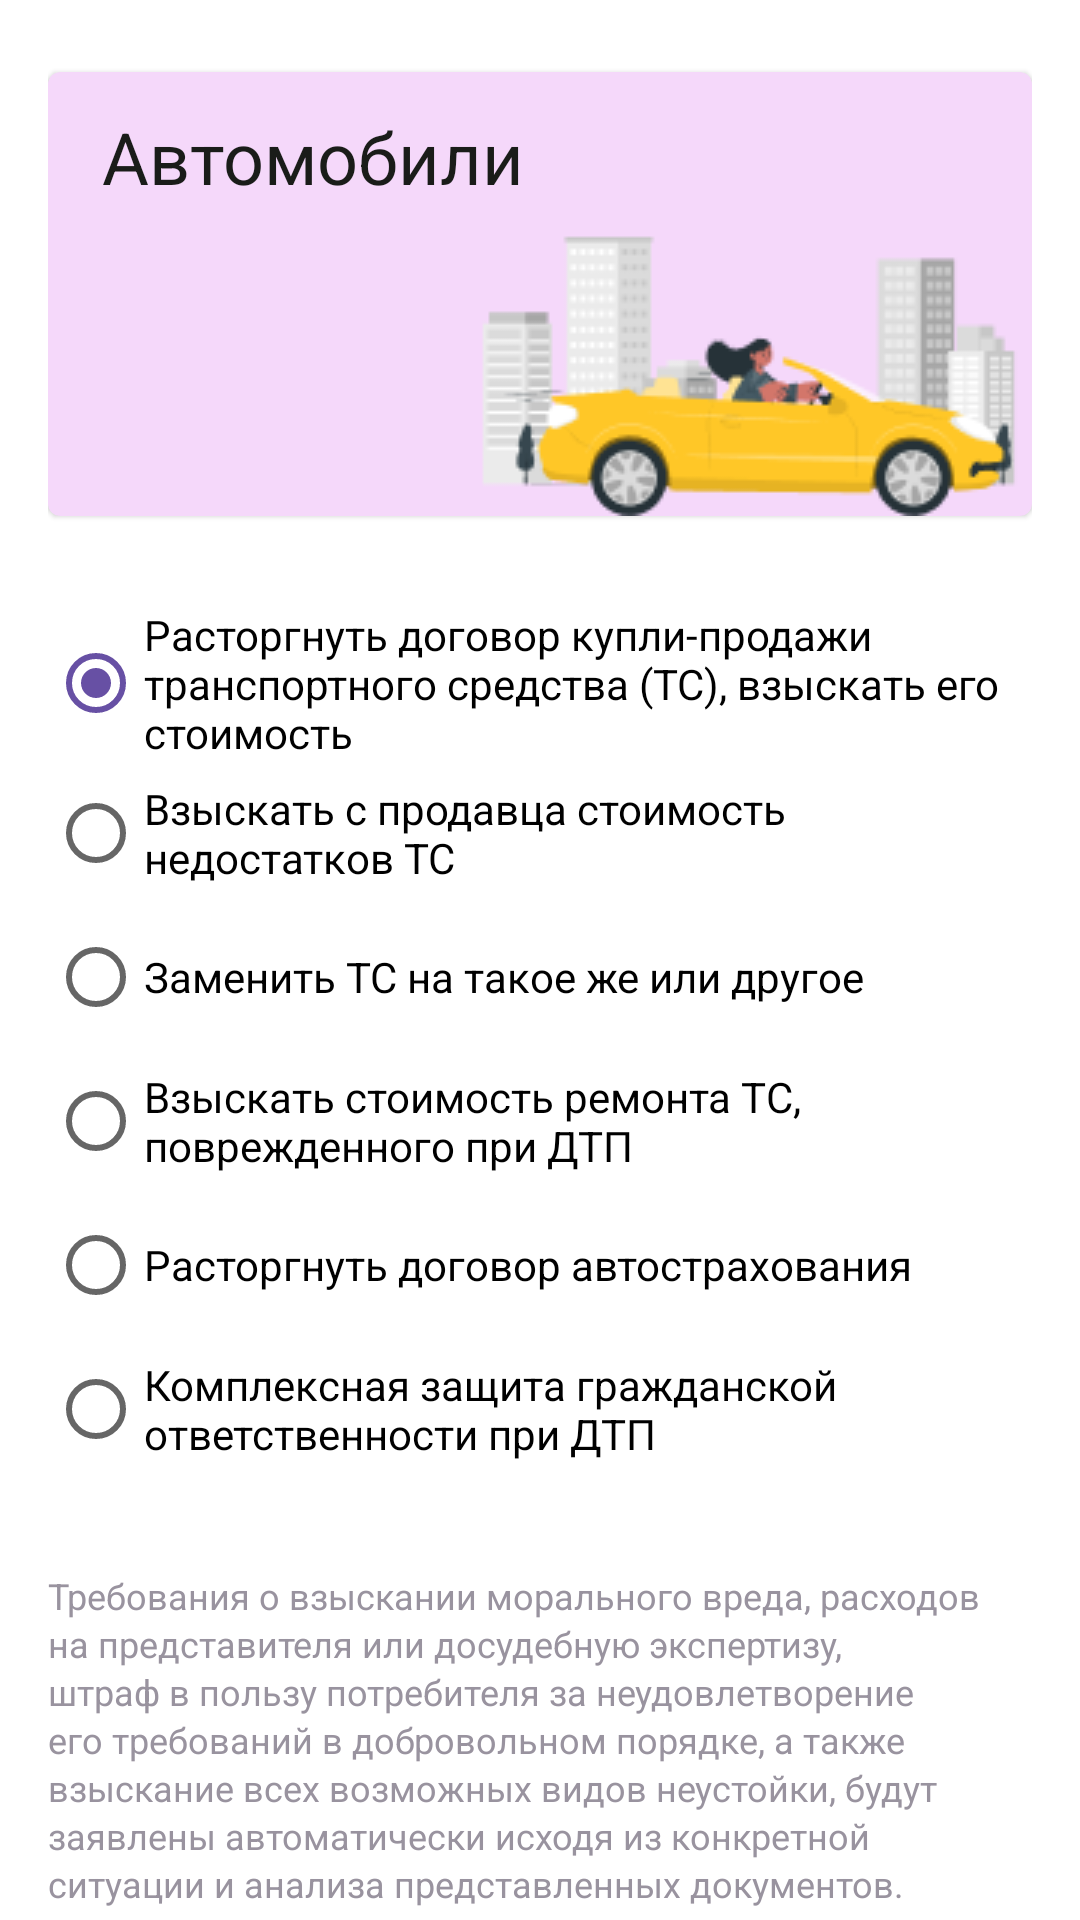

Reconstruct the res/layout file that produces this screen, plus the resources it refers to.
<!-- AndroidManifest.xml: application theme Theme.LawyerApp -->
<!-- res/layout/fragment_situation_auto_s1.xml -->
<?xml version="1.0" encoding="utf-8"?>
<layout>
<androidx.constraintlayout.widget.ConstraintLayout
    xmlns:android="http://schemas.android.com/apk/res/android"
    xmlns:app="http://schemas.android.com/apk/res-auto"
    xmlns:tools="http://schemas.android.com/tools"
    android:layout_width="match_parent"
    android:layout_height="match_parent"
    android:paddingLeft="16dp"
    android:paddingRight="16dp"
    tools:context=".presentation.fragments.CreateSituationAutoOneFragment">

    <androidx.cardview.widget.CardView
        android:id="@+id/situation_info"
        xmlns:android="http://schemas.android.com/apk/res/android"
        xmlns:app="http://schemas.android.com/apk/res-auto"
        xmlns:tools="http://schemas.android.com/tools"
        android:layout_width="match_parent"
        android:layout_height="wrap_content"
        app:layout_constraintTop_toTopOf="parent"
        app:layout_constraintBottom_toTopOf="@+id/radioGroupSituation"
        android:layout_marginTop="24dp"
        android:background="@drawable/bg_card_item_solution_pink"
        android:backgroundTint="#F5D8FA"
        app:cardCornerRadius="4dp"
        app:cardElevation="1dp">

    <RelativeLayout
        android:layout_width="match_parent"
        android:layout_height="148dp"
        android:orientation="horizontal"
        >

        <TextView
            android:id="@+id/banks_notes_h1"
            android:layout_width="wrap_content"
            android:layout_height="wrap_content"
            android:layout_marginTop="12dp"
            android:layout_marginLeft="18dp"
            android:layout_weight="1"
            android:lineHeight="32dp"
            android:text="Автомобили"
            android:textColor="@color/black"
            android:textFontWeight="400"
            android:textSize="24sp" />

        <ImageView
            android:layout_width="185dp"
            android:layout_height="113dp"
            android:layout_alignParentRight="true"
            android:layout_alignParentBottom="true"
            android:src="@drawable/more_situation_auto_s1" />

    </RelativeLayout>
    </androidx.cardview.widget.CardView>

    <RadioGroup
        android:id="@+id/radioGroupSituation"
        android:checkedButton="@+id/radio_button_1"
        android:layout_width="match_parent"
        android:layout_height="wrap_content"
        android:layout_marginTop="30dp"
        app:layout_constraintBottom_toTopOf="@id/textSignInCheck3"
        app:layout_constraintEnd_toEndOf="parent"
        app:layout_constraintStart_toStartOf="parent"
        app:layout_constraintTop_toBottomOf="@+id/situation_info"
        android:lineHeight="20dp"
        android:textFontWeight="400"
        android:textSize="14sp">
        <RadioButton
            android:id="@+id/radio_button_1"
            android:layout_width="match_parent"
            android:layout_height="match_parent"
            android:text="Расторгнуть договор купли-продажи транспортного средства (ТС), взыскать его стоимость "/>
        <RadioButton
            android:id="@+id/radio_button_2"
            android:layout_width="match_parent"
            android:layout_height="match_parent"
            android:text="Взыскать с продавца стоимость недостатков ТС"/>
        <RadioButton
            android:id="@+id/radio_button_3"
            android:layout_width="match_parent"
            android:layout_height="match_parent"
            android:text="Заменить ТС на такое же или другое"/>
        <RadioButton
            android:id="@+id/radio_button_4"
            android:layout_width="match_parent"
            android:layout_height="match_parent"
            android:text="Взыскать стоимость ремонта ТС, поврежденного при ДТП"/>
        <RadioButton
            android:id="@+id/radio_button_5"
            android:layout_width="match_parent"
            android:layout_height="match_parent"
            android:text="Расторгнуть договор автострахования"/>
        <RadioButton
            android:id="@+id/radio_button_6"
            android:layout_width="match_parent"
            android:layout_height="match_parent"
            android:text="Комплексная защита гражданской ответственности при ДТП"/>
    </RadioGroup>
    <TextView
        android:id="@+id/textSignInCheck3"
        android:layout_width="match_parent"
        android:layout_height="wrap_content"
        android:layout_weight="1"
        android:textSize="12dp"
        android:lineHeight="16dp"
        android:textFontWeight="400"
        android:layout_marginTop="30dp"
        android:textColor="@color/color_gray"
        android:textAlignment="viewStart"
        app:layout_constraintBottom_toTopOf="@id/enter_button"
        app:layout_constraintEnd_toEndOf="parent"
        app:layout_constraintStart_toStartOf="parent"
        app:layout_constraintTop_toBottomOf="@+id/radioGroupSituation"
        android:text="Требования о взыскании морального вреда, расходов на представителя или досудебную экспертизу, штраф в пользу потребителя за неудовлетворение его требований в добровольном порядке, а также взыскание всех возможных видов неустойки, будут заявлены автоматически исходя из конкретной ситуации и анализа представленных документов." />

    <com.google.android.material.button.MaterialButton
        android:id="@+id/enter_button"
        android:layout_marginTop="40dp"
        android:layout_marginBottom="10dp"
        android:layout_width="0dp"
        android:layout_height="56dp"
        android:textStyle="normal"
        android:text="@string/button_next"
        app:layout_constraintEnd_toEndOf="parent"
        app:layout_constraintStart_toStartOf="parent"
        app:layout_constraintTop_toBottomOf="@id/textSignInCheck3"
        />



</androidx.constraintlayout.widget.ConstraintLayout>
</layout>
<!-- resources referenced by this layout -->
<resources>
  <color name="black">#1A1C19</color>
  <color name="color_gray">#99939F</color>
  <!-- drawable bg_card_item_solution_pink (drawable) -->
  <?xml version="1.0" encoding="utf-8"?>
  <vector
      xmlns:android="http://schemas.android.com/apk/res/android"
      xmlns:aapt="http://schemas.android.com/aapt"
      android:width="328dp"
      android:height="84dp"
      android:viewportWidth="328"
      android:viewportHeight="84"
      >
  
      <group>
  
          <clip-path
              android:pathData="M4 0H324C326.209 0 328 1.79086 328 4V80C328 82.2091 326.209 84 324 84H4C1.79086 84 0 82.2091 0 80V4C0 1.79086 1.79086 0 4 0Z"
              />
  
          <path
              android:pathData="M0 0V84H328V0"
              android:fillColor="#F6CFEC"
              />
  
          <path
              android:pathData="M0 0V84H328V0"
              android:fillColor="#0D6750A4"
              />
  
      </group>
  
  </vector>
  <!-- drawable more_situation_auto_s1: png bitmap (drawable, 10576 bytes) -->
  <string name="button_next">Далее</string>
  <style name="Theme.LawyerApp" parent="Theme.MaterialComponents.DayNight.NoActionBar">
          
          <item name="fontFamily">@font/roboto</item>
          <item name="colorPrimary">@color/color_primary</item>
          <item name="colorPrimaryVariant">@color/color_primary_top_color</item>
          <item name="colorOnPrimary">@color/white</item>
          
          <item name="colorSecondary">?attr/colorPrimary</item>
          <item name="colorSecondaryVariant">@color/teal_700</item>
          <item name="colorOnSecondary">@color/black</item>
          
          <item name="android:statusBarColor" tools:targetApi="l">?attr/colorPrimaryVariant</item>
          
      </style>
  <color name="color_primary">#6750A4</color>
  <color name="color_primary_top_color">#3D2A71</color>
  <color name="white">#FFFFFFFF</color>
  <color name="teal_700">#FF018786</color>
</resources>
